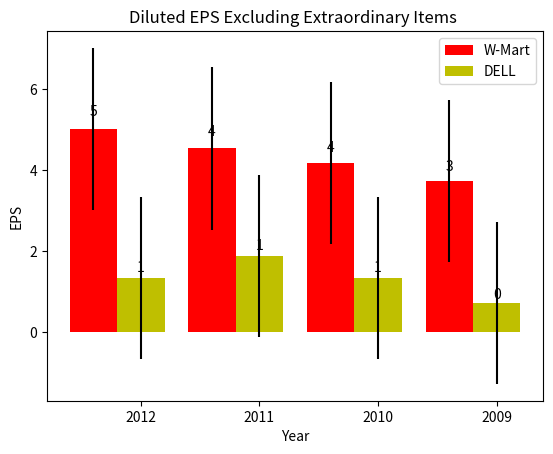

Python code for this plot:
"""
  Name     : 4375OS_07_20_bar_color_EPS.py
  Book     : Python for Finance
  Publisher: Packt Publishing Ltd. 
[redacted]
  Date     : 12/26/2013
  email    : [email redacted]
             [email redacted]
"""

import numpy as np
import matplotlib.pyplot as plt

A_EPS = (5.02, 4.54,4.18, 3.73)
B_EPS = (1.35, 1.88, 1.35, 0.73)

ind = np.arange(len(A_EPS))  # the x locations for the groups
width = 0.40                 # the width of the bars
fig, ax = plt.subplots()
A_Std=B_Std=(2,2,2,2)
rects1 = ax.bar(ind, A_EPS, width, color='r', yerr=A_Std)
rects2 = ax.bar(ind+width, B_EPS, width, color='y', yerr=B_Std)
ax.set_ylabel('EPS')
ax.set_xlabel('Year')
ax.set_title('Diluted EPS Excluding Extraordinary Items ')
ax.set_xticks(ind+width)
ax.set_xticklabels( ('2012', '2011', '2010', '2009') )
ax.legend( (rects1[0], rects2[0]), ('W-Mart', 'DELL') )
def autolabel(rects):
    for rect in rects:
        height = rect.get_height()
        ax.text(rect.get_x()+rect.get_width()/2., 1.05*height, '%d'%int(height),
                ha='center', va='bottom')
autolabel(rects1)
autolabel(rects2)
plt.show()
